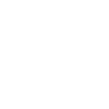
t = 0.00 s
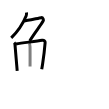
t = 4.50 s
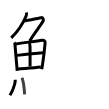
t = 8.75 s
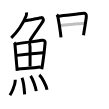
t = 13.25 s
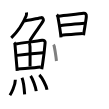
t = 15.50 s
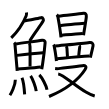
t = 22.00 s

The animated SVG that drew these frames (rendered in a browser with its animation timeline set to each time). Animation: 22 SMIL elements (animate=22); one cycle of 22.00 s.

<svg width="109px" height="109px" viewBox="0 0 px 109px" xmlns="http://www.w3.org/2000/svg" xmlns:xlink="http://www.w3.org/1999/xlink" xml:space="preserve" version="1.1"  baseProfile="full">
<path d="M26.49,12.5c0.12,1.12,0.15,2.26-0.28,3.29c-2.42,5.8-7.21,14.7-14.97,22.08" style="fill:none;stroke:black;stroke-width:3;opacity:0">
  <animate attributeType="CSS" attributeName="opacity" from="0" to="1" begin="0s" dur="1s" repeatCount="Indefinite" fill="freeze" />
</path>
<path d="M24.39,20.88c1.93,0,14.82-2.94,16.85-3.23c1.74-0.25,2.63,2.17,1.91,3.4c-3.05,5.19-8.48,11.66-13.45,19.9" style="fill:none;stroke:black;stroke-width:3;opacity:0">
  <animate attributeType="CSS" attributeName="opacity" from="0" to="1" begin="1s" dur="1s" repeatCount="Indefinite" fill="freeze" />
</path>
<path d="M14.22,42.48c0.62,0.62,0.72,1.45,0.81,2.62c0.34,4.28,1.11,13.16,1.69,20.05c0.19,2.21,0.35,4.21,0.48,5.79" style="fill:none;stroke:black;stroke-width:3;opacity:0">
  <animate attributeType="CSS" attributeName="opacity" from="0" to="1" begin="2s" dur="1s" repeatCount="Indefinite" fill="freeze" />
</path>
<path d="M15.99,43.93c7.62-1.24,20.4-2.57,26.09-3.61c2.09-0.38,3.16,0.97,3.05,2.32c-0.32,4.07-1.27,13.17-2.53,21.44c-0.28,1.82-0.57,3.6-0.87,5.28" style="fill:none;stroke:black;stroke-width:3;opacity:0">
  <animate attributeType="CSS" attributeName="opacity" from="0" to="1" begin="3s" dur="1s" repeatCount="Indefinite" fill="freeze" />
</path>
<path d="M28.98,43.04c0.86,0.62,1.02,2.12,1.05,3.71c0.13,8.27,0.02,17.46,0.02,19.68" style="fill:none;stroke:black;stroke-width:3;opacity:0">
  <animate attributeType="CSS" attributeName="opacity" from="0" to="1" begin="4s" dur="1s" repeatCount="Indefinite" fill="freeze" />
</path>
<path d="M16.89,55.37c8.48-1.12,20.23-2.37,26.33-2.73" style="fill:none;stroke:black;stroke-width:3;opacity:0">
  <animate attributeType="CSS" attributeName="opacity" from="0" to="1" begin="5s" dur="1s" repeatCount="Indefinite" fill="freeze" />
</path>
<path d="M18.09,69.06c5.48-0.53,15.18-1.23,22.75-2.1" style="fill:none;stroke:black;stroke-width:3;opacity:0">
  <animate attributeType="CSS" attributeName="opacity" from="0" to="1" begin="6s" dur="1s" repeatCount="Indefinite" fill="freeze" />
</path>
<path d="M15.35,79.82c0,5.59-4.29,13.83-5.41,15.43" style="fill:none;stroke:black;stroke-width:3;opacity:0">
  <animate attributeType="CSS" attributeName="opacity" from="0" to="1" begin="7s" dur="1s" repeatCount="Indefinite" fill="freeze" />
</path>
<path d="M22.01,77.83c1.19,3.12,2.32,11.69,2.62,16.54" style="fill:none;stroke:black;stroke-width:3;opacity:0">
  <animate attributeType="CSS" attributeName="opacity" from="0" to="1" begin="8s" dur="1s" repeatCount="Indefinite" fill="freeze" />
</path>
<path d="M30.61,75.94c1.98,2.68,5.11,11.04,5.61,15.21" style="fill:none;stroke:black;stroke-width:3;opacity:0">
  <animate attributeType="CSS" attributeName="opacity" from="0" to="1" begin="9s" dur="1s" repeatCount="Indefinite" fill="freeze" />
</path>
<path d="M39.3,74.87c2.72,2.61,7.02,10.72,7.7,14.78" style="fill:none;stroke:black;stroke-width:3;opacity:0">
  <animate attributeType="CSS" attributeName="opacity" from="0" to="1" begin="10s" dur="1s" repeatCount="Indefinite" fill="freeze" />
</path>
<path d="M56.79,14.63c0.64,0.64,0.95,1.44,1.13,2.35c0.7,3.69,1.79,9.9,2.49,15.36c0.24,1.83,0.43,3.58,0.55,5.12" style="fill:none;stroke:black;stroke-width:3;opacity:0">
  <animate attributeType="CSS" attributeName="opacity" from="0" to="1" begin="11s" dur="1s" repeatCount="Indefinite" fill="freeze" />
</path>
<path d="M58.53,16.16c6.93-0.96,19.83-2.08,25.01-2.88c1.9-0.3,2.94,0.97,2.78,3.29c-0.21,2.94-1.23,8.57-2.08,13.92c-0.26,1.63-0.51,3.24-0.71,4.74" style="fill:none;stroke:black;stroke-width:3;opacity:0">
  <animate attributeType="CSS" attributeName="opacity" from="0" to="1" begin="12s" dur="1s" repeatCount="Indefinite" fill="freeze" />
</path>
<path d="M60.33,25.48c2.26-0.37,22.46-2.11,24.32-2.27" style="fill:none;stroke:black;stroke-width:3;opacity:0">
  <animate attributeType="CSS" attributeName="opacity" from="0" to="1" begin="13s" dur="1s" repeatCount="Indefinite" fill="freeze" />
</path>
<path d="M61.82,35.17c4.99-0.41,14.07-1.11,20.96-1.77" style="fill:none;stroke:black;stroke-width:3;opacity:0">
  <animate attributeType="CSS" attributeName="opacity" from="0" to="1" begin="14s" dur="1s" repeatCount="Indefinite" fill="freeze" />
</path>
<path d="M53.48,44.66c0.51,0.66,0.79,1.42,0.83,2.27c0.52,2.47,1.18,6.46,1.67,10.08c0.19,1.42,0.36,2.79,0.47,3.99" style="fill:none;stroke:black;stroke-width:3;opacity:0">
  <animate attributeType="CSS" attributeName="opacity" from="0" to="1" begin="15s" dur="1s" repeatCount="Indefinite" fill="freeze" />
</path>
<path d="M55.23,46.02c5.58-0.62,27.47-2.57,34.33-3.56c2.67-0.39,3.81,1.77,3.51,3.24c-0.66,3.19-1.2,5.59-1.96,8.66c-0.24,0.98-0.51,2.02-0.8,3.18" style="fill:none;stroke:black;stroke-width:3;opacity:0">
  <animate attributeType="CSS" attributeName="opacity" from="0" to="1" begin="16s" dur="1s" repeatCount="Indefinite" fill="freeze" />
</path>
<path d="M66.05,45.99c0.54,0.54,0.85,1.13,0.92,2.5c0.18,3.39,0.41,6.84,0.51,8.31" style="fill:none;stroke:black;stroke-width:3;opacity:0">
  <animate attributeType="CSS" attributeName="opacity" from="0" to="1" begin="17s" dur="1s" repeatCount="Indefinite" fill="freeze" />
</path>
<path d="M79.3,45.35c0.5,0.49,0.53,1.22,0.38,2.18c-0.56,3.74-0.74,5.76-0.96,8.4" style="fill:none;stroke:black;stroke-width:3;opacity:0">
  <animate attributeType="CSS" attributeName="opacity" from="0" to="1" begin="18s" dur="1s" repeatCount="Indefinite" fill="freeze" />
</path>
<path d="M57.1,58.77c10.21-1.05,21.92-2.45,32.27-2.82" style="fill:none;stroke:black;stroke-width:3;opacity:0">
  <animate attributeType="CSS" attributeName="opacity" from="0" to="1" begin="19s" dur="1s" repeatCount="Indefinite" fill="freeze" />
</path>
<path d="M55.13,68.55c1.72,0.19,3.43,0.13,5.12-0.17c5.66-0.72,14.71-1.6,22.14-2.68c2.84-0.41,4.64,0.79,2.71,3.77C77,82.05,62.75,90.72,49.02,96.5" style="fill:none;stroke:black;stroke-width:3;opacity:0">
  <animate attributeType="CSS" attributeName="opacity" from="0" to="1" begin="20s" dur="1s" repeatCount="Indefinite" fill="freeze" />
</path>
<path d="M58.2,73.91c5.06,0.61,16.37,11.64,27.68,18.14c2.76,1.71,5.71,3,8.85,3.89" style="fill:none;stroke:black;stroke-width:3;opacity:0">
  <animate attributeType="CSS" attributeName="opacity" from="0" to="1" begin="21s" dur="1s" repeatCount="Indefinite" fill="freeze" />
</path>
</svg>
